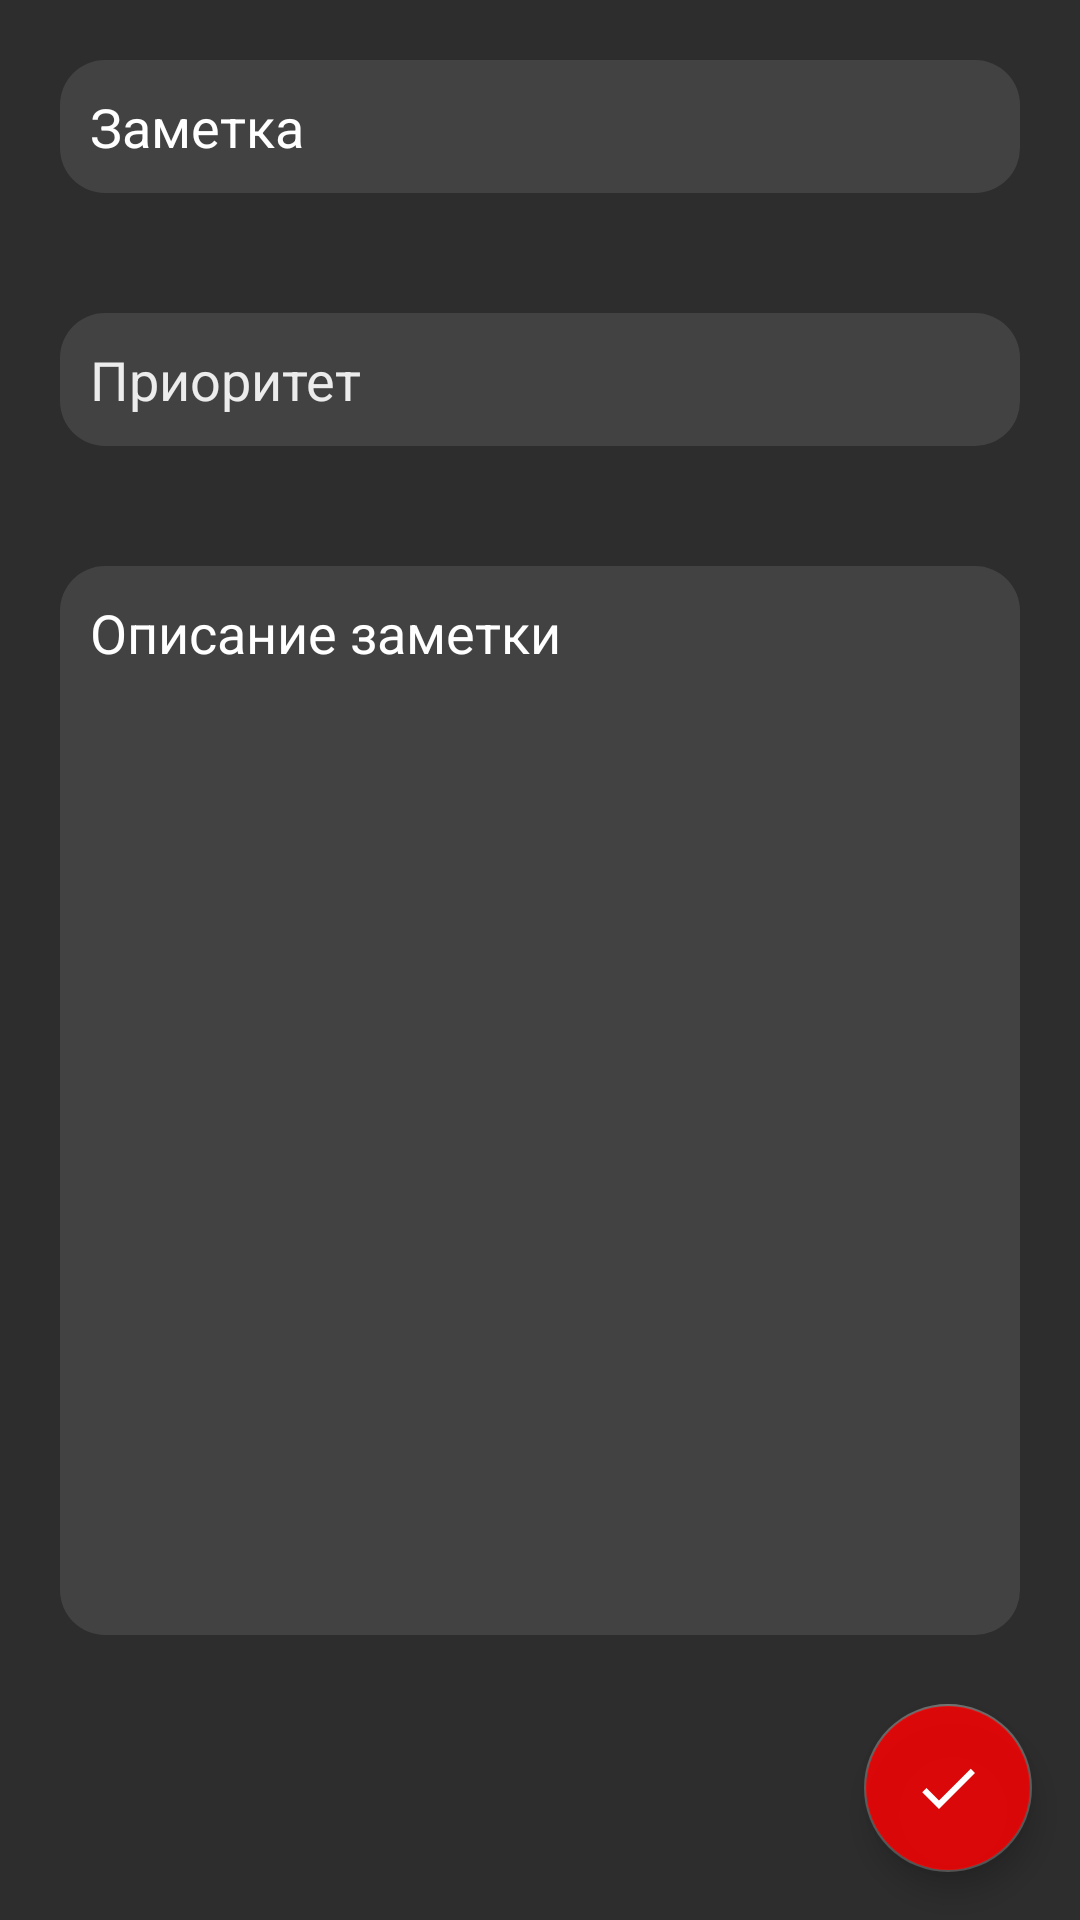

This screen was rendered from an Android layout file. Write that file and the resources it references.
<!-- AndroidManifest.xml: application theme Theme.Newsimple -->
<!-- res/layout/fragment_add.xml -->
<?xml version="1.0" encoding="utf-8"?>
<androidx.constraintlayout.widget.ConstraintLayout xmlns:android="http://schemas.android.com/apk/res/android"
    xmlns:app="http://schemas.android.com/apk/res-auto"
    xmlns:tools="http://schemas.android.com/tools"
    android:layout_width="match_parent"
    android:layout_height="match_parent"
    android:background="@color/black2"
    tools:context=".fragments.AddFragment">


    <LinearLayout
        android:layout_width="match_parent"
        android:layout_height="match_parent"
        android:layout_marginBottom="75dp"
        android:orientation="vertical"
        app:layout_constraintBottom_toBottomOf="parent"
        app:layout_constraintEnd_toEndOf="parent"
        app:layout_constraintStart_toStartOf="parent"
        app:layout_constraintTop_toTopOf="parent">

        <EditText
            android:id="@+id/editInputText"
            android:layout_width="match_parent"
            android:layout_height="wrap_content"
            android:layout_margin="20dp"
            android:background="@drawable/custom_view"

            android:hint="@string/note"
            android:padding="10dp"
            android:textColorHint="@color/white"
            app:layout_constraintEnd_toEndOf="parent"
            app:layout_constraintStart_toStartOf="parent"
            app:layout_constraintTop_toTopOf="parent" />

        <EditText

            android:id="@+id/editInputPriori"
            android:layout_width="match_parent"
            android:layout_height="wrap_content"
            android:layout_margin="20dp"
            android:background="@drawable/custom_view"
            android:hint="@string/prioritet"
            android:inputType="number"

            android:padding="10dp"

            android:textColorHint="@color/white1"
            app:layout_constraintEnd_toEndOf="@+id/editInputText"
            app:layout_constraintStart_toStartOf="@+id/editInputText"
            app:layout_constraintTop_toBottomOf="@+id/editInputText" />

        <EditText
            android:id="@+id/editInputDesc"
            android:layout_width="match_parent"
            android:layout_height="match_parent"
            android:layout_margin="20dp"
            android:background="@drawable/custom_view"
            android:gravity="top"
            android:hint="@string/description"
            android:padding="10dp"
            android:textColorHint="@color/white"

            app:layout_constraintEnd_toEndOf="@+id/editInputDesc"
            app:layout_constraintStart_toStartOf="@+id/editInputDesc"
            app:layout_constraintTop_toBottomOf="@+id/editInputDesc" />
    </LinearLayout>


    <com.google.android.material.floatingactionbutton.FloatingActionButton
        android:id="@+id/butAdd"
        android:layout_width="wrap_content"
        android:layout_height="wrap_content"
        android:layout_marginEnd="16dp"
        android:layout_marginBottom="16dp"
        android:backgroundTint="@color/red"
        android:src="@drawable/ic_baseline_check_24"
        app:layout_constraintBottom_toBottomOf="parent"
        app:layout_constraintEnd_toEndOf="parent" />


</androidx.constraintlayout.widget.ConstraintLayout>
<!-- resources referenced by this layout -->
<resources>
  <color name="black2">#D2000000</color>
  <color name="red">#D2FF0000</color>
  <color name="white">#FFFFFFFF</color>
  <color name="white1">#ECECEC</color>
  <!-- drawable custom_view (drawable) -->
  <?xml version="1.0" encoding="utf-8"?>
  <shape xmlns:android="http://schemas.android.com/apk/res/android">
  
      <solid android:color="@color/grey3"/>
      <corners android:radius="15dp"/>
      <size android:height="40dp"/>
  
  </shape>
  <!-- drawable ic_baseline_check_24 (drawable) -->
  <vector android:height="24dp" android:tint="#000000"
      android:viewportHeight="24" android:viewportWidth="24"
      android:width="24dp" xmlns:android="http://schemas.android.com/apk/res/android">
  
      <path android:fillColor="@android:color/black" android:pathData="M9,16.17L4.83,12l-1.42,1.41L9,19 21,7l-1.41,-1.41z"/>
  </vector>
  <string name="description">Описание заметки</string>
  <string name="note">Заметка</string>
  <string name="prioritet">Приоритет</string>
  <style name="Theme.Newsimple" parent="Theme.MaterialComponents.DayNight.DarkActionBar">
          
          <item name="colorPrimary">@color/grey2</item>
          <item name="colorPrimaryVariant">@color/red</item>
          <item name="colorOnPrimary">@color/white</item>
          
          <item name="colorSecondary">@color/grey</item>
          <item name="colorSecondaryVariant">@color/black2</item>
          <item name="colorOnSecondary">@color/white</item>
          
      </style>
  <color name="grey3">#86575656</color>
  <color name="grey2">#F5373636</color>
  <color name="grey">#86888786</color>
</resources>
